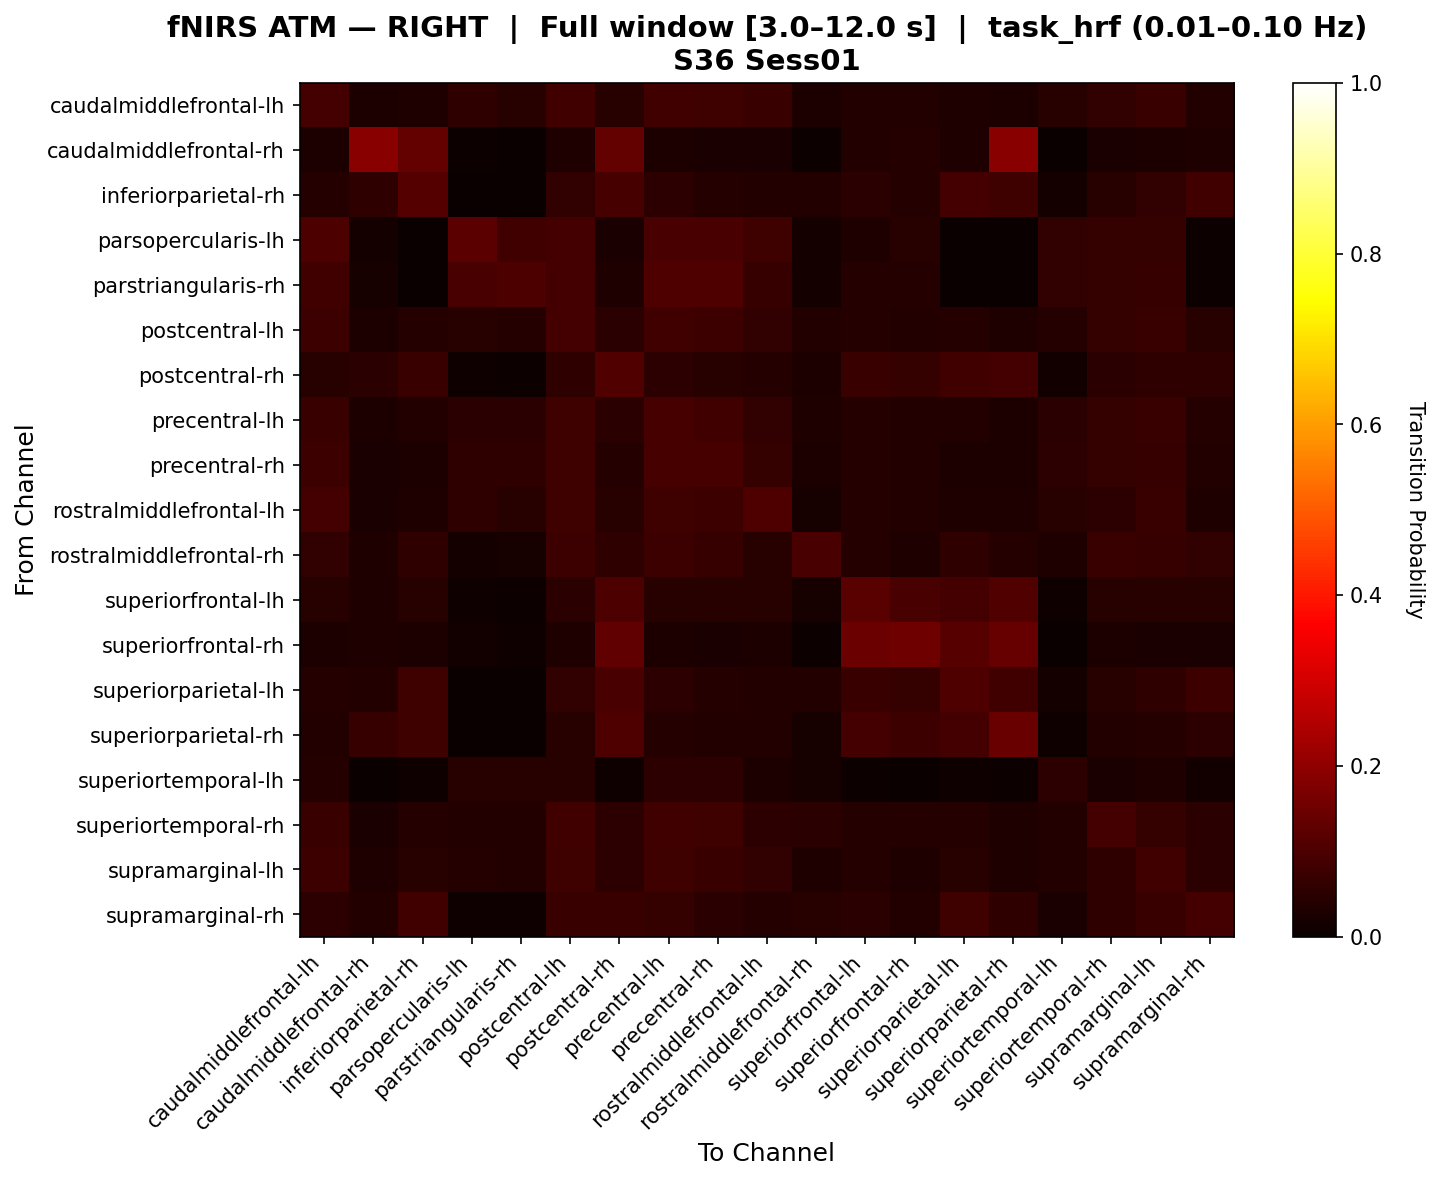

Values plotted in this chart, from the file beside it:
, caudalmiddlefrontal-lh, caudalmiddlefrontal-rh, inferiorparietal-rh, parsopercularis-lh, parstriangularis-rh, postcentral-lh, postcentral-rh, precentral-lh, precentral-rh, rostralmiddlefrontal-lh, rostralmiddlefrontal-rh, superiorfrontal-lh, superiorfrontal-rh, superiorparietal-lh, superiorparietal-rh, superiortemporal-lh, superiortemporal-rh, supramarginal-lh, supramarginal-rh
caudalmiddlefrontal-lh, 0.0885, 0.02818, 0.03238, 0.05619, 0.04653, 0.08268, 0.04317, 0.08289, 0.07855, 0.07343, 0.03072, 0.03841, 0.03717, 0.03298, 0.0309, 0.04625, 0.0607, 0.07266, 0.03774
caudalmiddlefrontal-rh, 0.02778, 0.1883, 0.1339, 0.006173, 0.003704, 0.0321, 0.1347, 0.0284, 0.02469, 0.02593, 0.00679, 0.03889, 0.03951, 0.03395, 0.1893, 0.0, 0.02531, 0.0284, 0.0321
inferiorparietal-rh, 0.04239, 0.05612, 0.1098, 0.0, 0.00232, 0.06112, 0.09157, 0.05467, 0.04149, 0.03869, 0.03888, 0.04753, 0.04052, 0.08683, 0.08082, 0.0174, 0.04613, 0.06163, 0.08207
parsopercularis-lh, 0.09778, 0.01587, 0.0, 0.1239, 0.08327, 0.08875, 0.02698, 0.0943, 0.09747, 0.08112, 0.01675, 0.03175, 0.04603, 0.0, 0.0, 0.06114, 0.06437, 0.06384, 0.0067
parstriangularis-rh, 0.08267, 0.0221, 0.001473, 0.09446, 0.09979, 0.08709, 0.03462, 0.1018, 0.1026, 0.06868, 0.01841, 0.03941, 0.04144, 0.001473, 0.001473, 0.05965, 0.06574, 0.06978, 0.007364
postcentral-lh, 0.07473, 0.02968, 0.04076, 0.04607, 0.04271, 0.08858, 0.04988, 0.08288, 0.07595, 0.06087, 0.03521, 0.04003, 0.03881, 0.04076, 0.0315, 0.04167, 0.06376, 0.07135, 0.04481
postcentral-rh, 0.0446, 0.05073, 0.07408, 0.0093, 0.007435, 0.05727, 0.1059, 0.053, 0.04339, 0.04154, 0.03058, 0.07224, 0.06504, 0.08347, 0.08641, 0.01473, 0.04787, 0.05486, 0.05759
precentral-lh, 0.07311, 0.02967, 0.03617, 0.0505, 0.05014, 0.08134, 0.04754, 0.09188, 0.08351, 0.06027, 0.03249, 0.03941, 0.03598, 0.03744, 0.03014, 0.04745, 0.06277, 0.07048, 0.03971
precentral-rh, 0.0757, 0.02721, 0.03069, 0.05644, 0.05478, 0.08199, 0.04226, 0.09091, 0.09148, 0.06427, 0.03091, 0.03916, 0.03741, 0.03069, 0.02784, 0.05086, 0.06473, 0.0674, 0.03527
rostralmiddlefrontal-lh, 0.08792, 0.02668, 0.03407, 0.05477, 0.04341, 0.08088, 0.04487, 0.07981, 0.07798, 0.1031, 0.02072, 0.04128, 0.03748, 0.03407, 0.03224, 0.04396, 0.05122, 0.07142, 0.03407
rostralmiddlefrontal-rh, 0.06218, 0.03143, 0.05515, 0.01582, 0.02109, 0.07537, 0.05515, 0.07449, 0.06746, 0.04461, 0.09536, 0.03934, 0.03143, 0.05515, 0.04285, 0.03163, 0.07097, 0.06834, 0.06218
superiorfrontal-lh, 0.04547, 0.03491, 0.04547, 0.01126, 0.006757, 0.04941, 0.1, 0.04547, 0.04378, 0.04434, 0.02238, 0.1191, 0.09382, 0.0874, 0.1077, 0.01079, 0.04378, 0.04434, 0.04378
superiorfrontal-rh, 0.03024, 0.03233, 0.0292, 0.01408, 0.007821, 0.03337, 0.1298, 0.02868, 0.02711, 0.02868, 0.005735, 0.1457, 0.1519, 0.1161, 0.1384, 0.0, 0.02972, 0.02555, 0.02555
superiorparietal-lh, 0.0411, 0.03711, 0.08153, 0.0, 0.002137, 0.05865, 0.09497, 0.05246, 0.03947, 0.03762, 0.03627, 0.07063, 0.06506, 0.1053, 0.08502, 0.01603, 0.04442, 0.05674, 0.07546
superiorparietal-rh, 0.03745, 0.06788, 0.07925, 0.0, 0.002342, 0.0433, 0.104, 0.03929, 0.03528, 0.03544, 0.02258, 0.08879, 0.07473, 0.08828, 0.141, 0.01054, 0.03594, 0.03929, 0.05466
superiortemporal-lh, 0.04196, 0.0, 0.008865, 0.04314, 0.04669, 0.04314, 0.008865, 0.05378, 0.05378, 0.02955, 0.02246, 0.004728, 0.0, 0.008865, 0.006501, 0.05437, 0.02482, 0.03487, 0.01359
superiortemporal-rh, 0.07081, 0.02659, 0.04, 0.03624, 0.03776, 0.08373, 0.05102, 0.08475, 0.07997, 0.05118, 0.04782, 0.04121, 0.03956, 0.04, 0.03186, 0.03797, 0.08774, 0.06458, 0.04723
supramarginal-lh, 0.07464, 0.03159, 0.04547, 0.04025, 0.03743, 0.08174, 0.0539, 0.08182, 0.07254, 0.06223, 0.03483, 0.04156, 0.03503, 0.04615, 0.03317, 0.03831, 0.05699, 0.08308, 0.04929
supramarginal-rh, 0.05266, 0.03759, 0.08305, 0.008909, 0.01114, 0.07099, 0.07302, 0.0638, 0.05023, 0.0394, 0.04678, 0.0469, 0.03759, 0.08042, 0.05703, 0.02561, 0.05539, 0.07048, 0.08902
